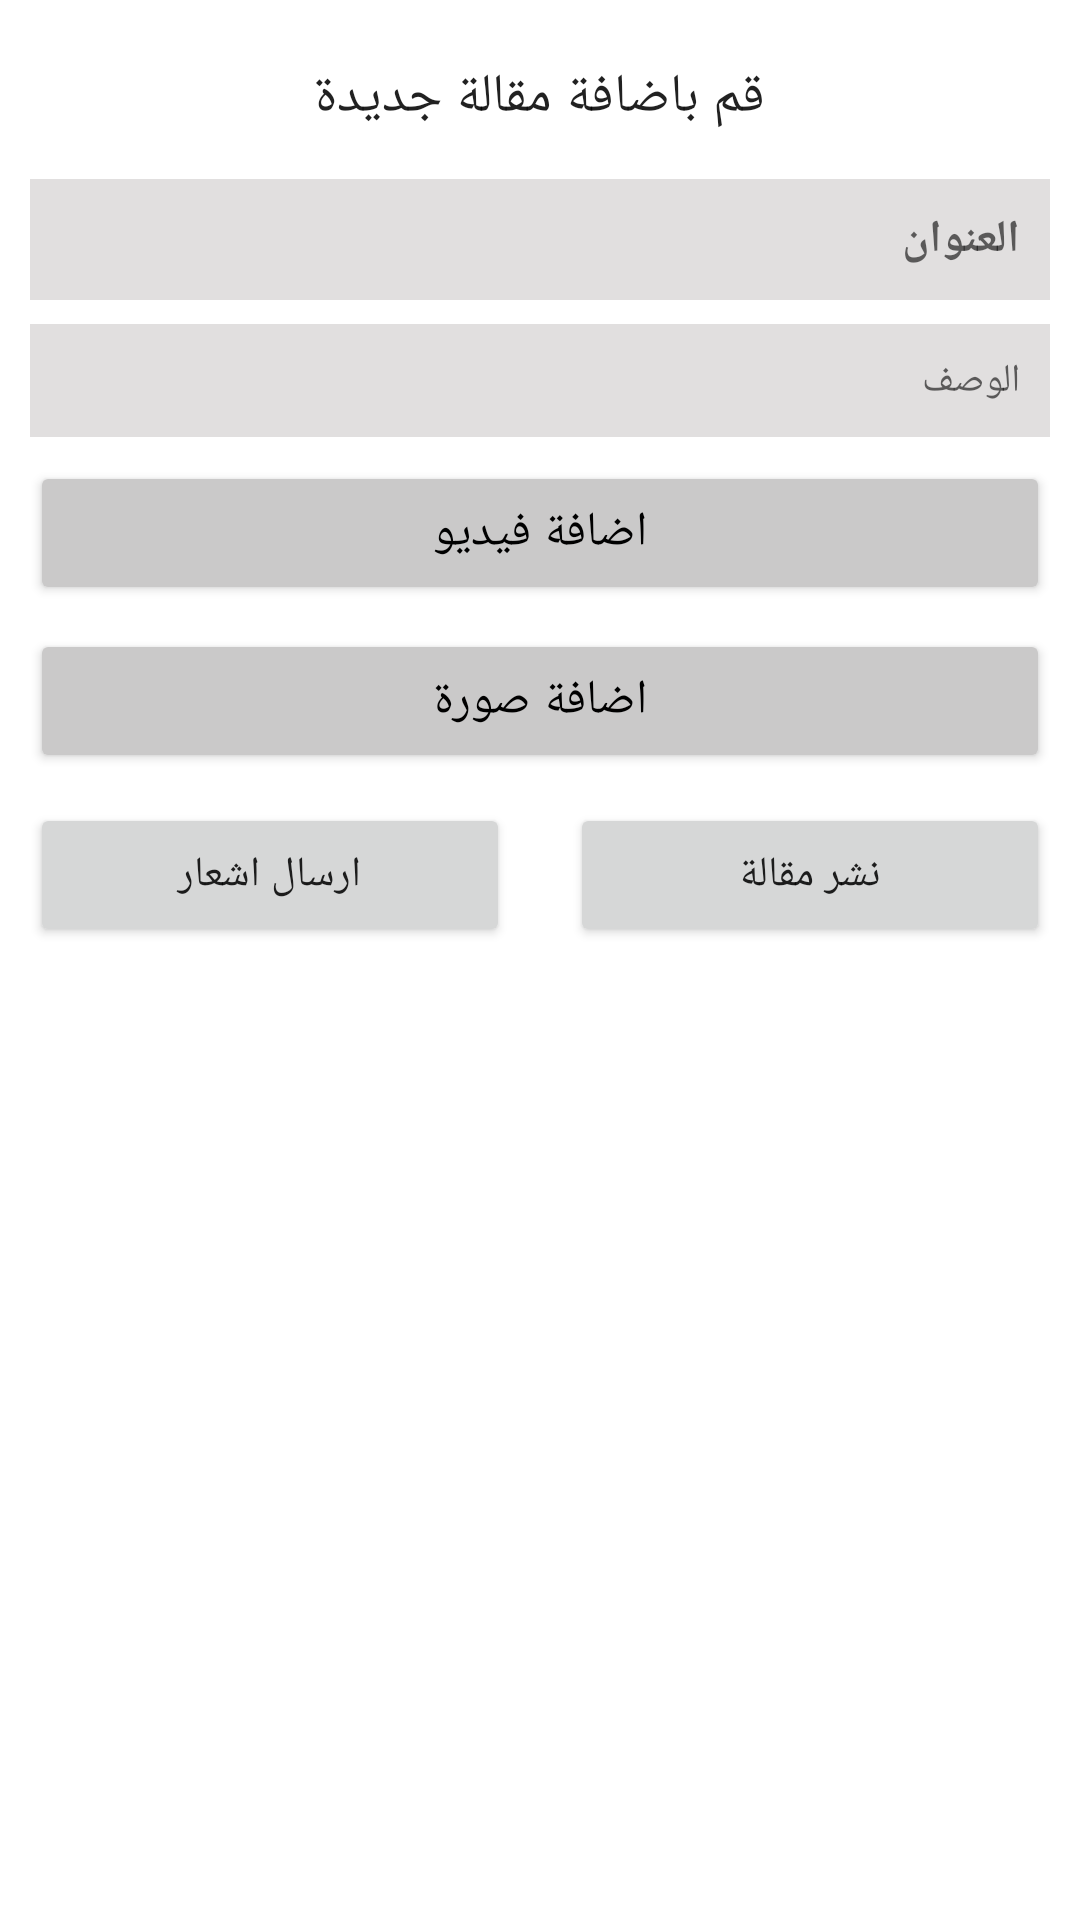

The Android layout XML behind this screen, and the referenced resources:
<!-- AndroidManifest.xml: application theme Theme.HealthCare -->
<!-- res/layout/fragment_add_post.xml -->
<?xml version="1.0" encoding="utf-8"?>
<ScrollView xmlns:android="http://schemas.android.com/apk/res/android"
    android:layout_width="match_parent"
    android:layout_height="match_parent">

    <FrameLayout xmlns:tools="http://schemas.android.com/tools"
        android:layout_width="match_parent"
        android:layout_height="wrap_content"
        tools:context=".screen.doctor.AddPostFragment">

        <LinearLayout
            android:layout_width="match_parent"
            android:layout_height="match_parent">

            <LinearLayout
                android:layout_width="match_parent"
                android:layout_height="match_parent"
                android:orientation="vertical">

                <TextView
                    android:id="@+id/textViewAddPost"
                    android:layout_width="match_parent"
                    android:layout_height="wrap_content"
                    android:layout_marginStart="10dp"
                    android:layout_marginTop="20dp"
                    android:layout_marginEnd="10dp"
                    android:gravity="center"
                    android:text="قم باضافة مقالة جديدة"
                    android:textAppearance="@style/MyTextFont"
                    android:textSize="18sp" />

                <EditText
                    android:id="@+id/editTextTextTitle"
                    android:layout_width="match_parent"
                    android:layout_height="wrap_content"
                    android:layout_marginStart="10dp"
                    android:layout_marginTop="15dp"
                    android:layout_marginEnd="10dp"
                    android:background="#E1DFDF"
                    android:gravity="start"
                    android:hint="العنوان"
                    android:inputType="textMultiLine"
                    android:maxLines="100"
                    android:minLines="1"
                    android:padding="10dp"
                    android:textStyle="bold"
                    android:textColor="@color/black"
                    android:textAppearance="@style/MyTextFont"
                    android:textSize="15sp" />
                <EditText
                    android:id="@+id/editTextText"
                    android:layout_width="match_parent"
                    android:layout_height="wrap_content"
                    android:layout_marginStart="10dp"
                    android:layout_marginTop="8dp"
                    android:layout_marginEnd="10dp"
                    android:background="#E1DFDF"
                    android:gravity="start"
                    android:hint="الوصف"
                    android:inputType="textMultiLine"
                    android:maxLines="100"
                    android:minLines="1"
                    android:padding="10dp"
                    android:textAppearance="@style/MyTextFont"
                    android:textSize="13sp" />
                <Button
                    android:id="@+id/addVideo"
                    android:layout_width="match_parent"
                    android:layout_height="wrap_content"
                    android:layout_marginEnd="10dp"
                    android:layout_marginTop="8dp"
                    android:text="اضافة فيديو"
                    android:textColor="@color/black"
                    android:textSize="16sp"
                    android:backgroundTint="#CAC9C9"
                    android:textAppearance="@style/MyTextFont"
                    android:layout_marginStart="10dp"/>
                <Button
                    android:id="@+id/addPhoto"
                    android:layout_width="match_parent"
                    android:layout_height="wrap_content"
                    android:layout_marginEnd="10dp"
                    android:layout_marginTop="8dp"
                    android:text="اضافة صورة"
                    android:textColor="@color/black"
                    android:textSize="16sp"
                    android:backgroundTint="#CAC9C9"
                    android:textAppearance="@style/MyTextFont"
                    android:layout_marginStart="10dp"/>

                <LinearLayout
                    android:layout_width="match_parent"
                    android:layout_height="wrap_content"
                    android:layout_marginTop="10dp"
                    android:orientation="horizontal">

                    <Button
                        android:id="@+id/adviseButton"
                        android:layout_width="wrap_content"
                        android:layout_height="wrap_content"
                        android:layout_marginStart="10dp"
                        android:layout_marginEnd="10dp"
                        android:layout_weight="1"
                        android:text="ارسال اشعار"
                        android:textAppearance="@style/MyTextFont" />

                    <Button
                        android:id="@+id/PostButton"
                        android:layout_width="wrap_content"
                        android:layout_height="wrap_content"
                        android:layout_marginStart="10dp"
                        android:layout_marginEnd="10dp"
                        android:layout_weight="1"
                        android:text="نشر مقالة"
                        android:textAppearance="@style/MyTextFont" />

                </LinearLayout>
            </LinearLayout>
        </LinearLayout>
    </FrameLayout>
</ScrollView>
<!-- resources referenced by this layout -->
<resources>
  <style name="MyTextFont" parent="TextAppearance.Material3.BodyMedium">
          <item name="fontFamily">@font/font</item>
          
      </style>
  <style name="Theme.HealthCare" parent="Theme.MaterialComponents.DayNight.DarkActionBar">
          
          <item name="colorPrimary">@color/purple_500</item>
          <item name="colorPrimaryVariant">@color/purple_700</item>
          <item name="colorOnPrimary">@color/white</item>
          
          <item name="colorSecondary">@color/teal_200</item>
          <item name="colorSecondaryVariant">@color/teal_700</item>
          <item name="colorOnSecondary">@color/black</item>
          
          <item name="android:statusBarColor">#034A4A</item>
          
          <item name="windowActionBar">false</item>
          <item name="windowNoTitle">true</item>
          <item name="android:navigationBarColor">#034A4A</item>
      </style>
  <!-- not gathered from this repository: default colours our renderer supplied (Android Studio template values) -->
  <color name="purple_500">#FF6200EE</color>
  <color name="purple_700">#FF3700B3</color>
  <color name="teal_200">#FF03DAC5</color>
  <color name="teal_700">#FF018786</color>
  <color name="black">#FF000000</color>
  <color name="white">#FFFFFFFF</color>
</resources>
